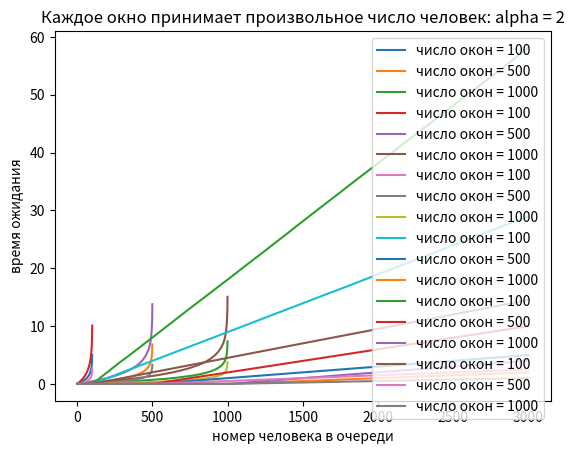

Source code (Python):
import numpy as np
import random
import matplotlib.pyplot as plt
import matplotlib
import heapq
import copy
import math
from typing import NoReturn, Tuple, List

iterations_number = 100
slots_number_values = [100, 500, 1000]

def generate_queue(alpha, len):
    return np.random.exponential(alpha, len).tolist()


def generate_client_time(alpha):
    return np.random.exponential(alpha)


def estimate_two_slots(alpha, len):
    estimation = [0] * len
    for _ in range(iterations_number):
        estimation = [sum(x) for x in zip(estimation, sorted(generate_queue(1/alpha, len)))]
    estimation[:] = [x / iterations_number for x in estimation]
    return estimation


def conduct_experiment(number_of_slots, alpha, queue_len):
    queue = generate_queue(1/alpha, number_of_slots)
    heapq.heapify(queue)
    wait_time = [0] * number_of_slots
    for _ in range(number_of_slots, queue_len):
        cur_time = heapq.heappop(queue)
        wait_time.append(cur_time)
        heapq.heappush(queue, generate_client_time(1/alpha) + cur_time)
    return wait_time


def estimate(number_of_slots, alpha, queue_len):
    estimation = [0] * queue_len
    for _ in range(iterations_number):
        estimation = [sum(x) for x in zip(estimation, conduct_experiment(number_of_slots, alpha, queue_len))]
    estimation[:] = [x / iterations_number for x in estimation]
    return estimation


def show_plot_alpha(number_of_customers, alpha):
    for slot_number_value in slots_number_values:
        estimations = estimate(slot_number_value, alpha, number_of_customers)
        plt.plot(range(0, number_of_customers), estimations, label = 'число окон = ' + str(slot_number_value))
    plt.xlabel('номер человека в очереди')
    plt.ylabel('время ожидания')
    plt.title('Каждое окно принимает произвольное число человек: alpha = ' + str(alpha))
    plt.legend()
    plt.show()


def show_plot_two_slots_alpha(alpha):
    for slot_number_value in slots_number_values:
        estimations = estimate_two_slots(alpha, slot_number_value)
        plt.plot(range(0, slot_number_value), estimations,label = 'число окон = ' + str(slot_number_value))
    plt.xlabel('номер человека в очереди')
    plt.ylabel('время ожидания')
    plt.title('Каждое окно принимает не более 2 человек: alpha = ' + str(alpha))
    plt.legend()
    plt.show()


show_plot_two_slots_alpha(1)
show_plot_two_slots_alpha(1/2)
show_plot_two_slots_alpha(2)
show_plot_alpha(3000, 1)
show_plot_alpha(3000, 1/2)
show_plot_alpha(3000, 2)